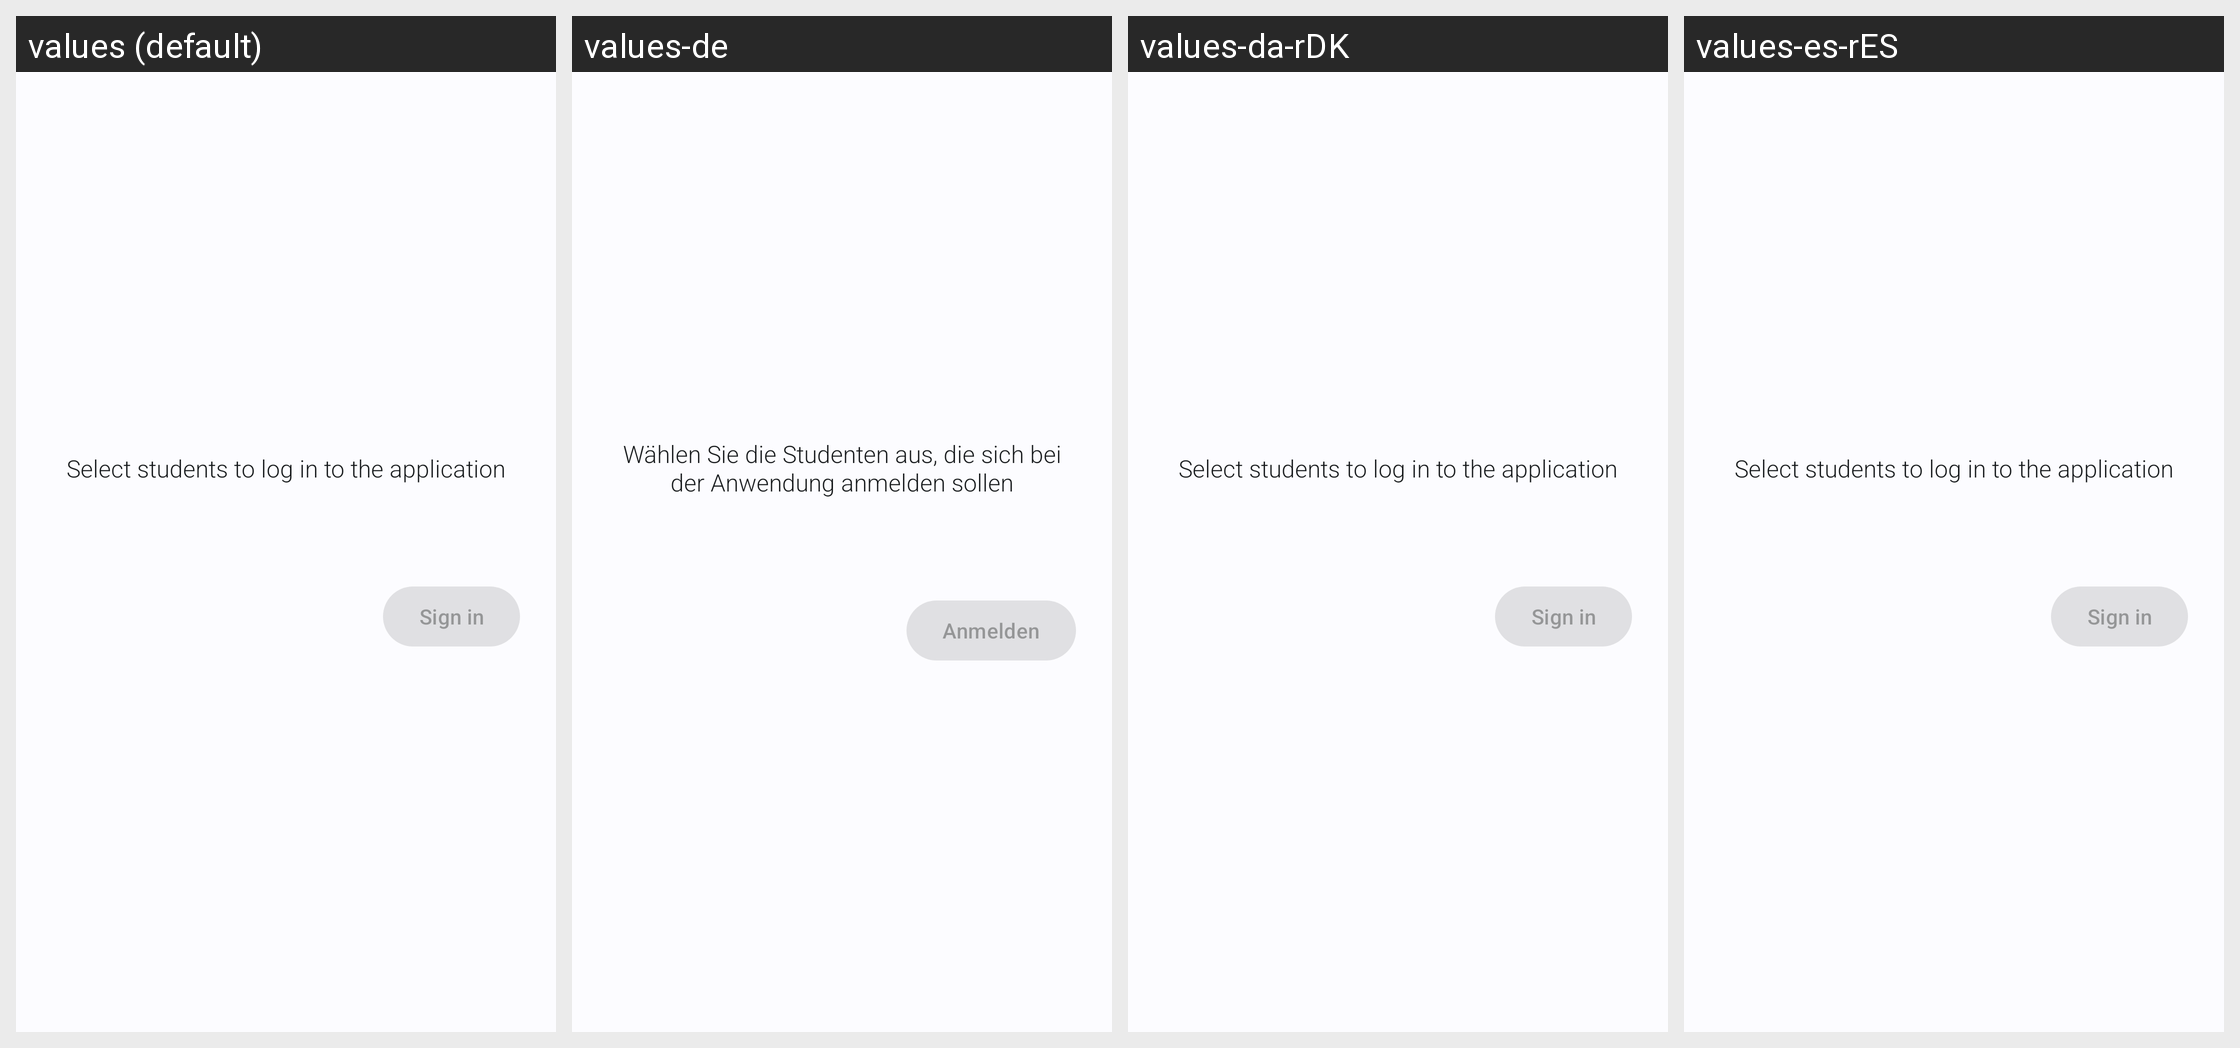

Translations of the strings shown on this Android screen, per locale in the grid:
Android screen res/layout/fragment_login_student_select.xml rendered under 4 locales, left to right: values (default), values-de, values-da-rDK, values-es-rES. Device: Nexus 5 (rendered at 1080×1920; each locale shown at half size, 540×960, under a caption strip naming it); theme WulkanowyTheme.
Other locales in the repository, not shown: values-cs, values-cs-rCZ, values-csb-rPL, values-it-rIT, values-lt, values-pl, values-ru, values-sk, values-sk-rSK, values-uk.
Strings drawn on this screen, with the default value and each locale's value (text and hints the layout hard-codes, and strings that could not be matched under every locale, appear in the picture but are not listed):

login_select_student
  values: Select students to log in to the application
  values-de: Wählen Sie die Studenten aus, die sich bei der Anwendung anmelden sollen
  values-da-rDK: Select students to log in to the application
  values-es-rES: Select students to log in to the application

login_sign_in
  values: Sign in
  values-de: Anmelden
  values-da-rDK: Sign in
  values-es-rES: Sign in
